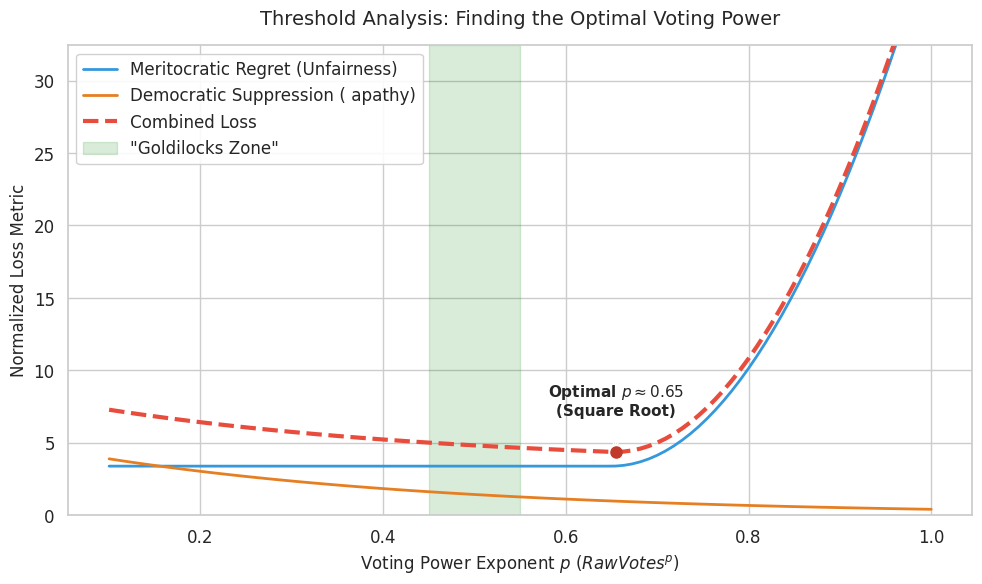

Here is the Python script that generated this plot:
import numpy as np
import matplotlib.pyplot as plt
import seaborn as sns

# ==========================================
# 1. Simulation Setup (Mock Data)
# ==========================================
# Scenario: "Pro" (High Score, Low Vote) vs "Star" (Low Score, High Vote)
scores_judge = np.array([29, 18, 24, 25, 22])  # Pro is index 0 (29), Star is index 1 (18)
votes_raw    = np.array([1e5, 6e5, 1e5, 1e5, 1e5]) # Star has 6x votes

def calculate_losses(p):
    # 1. Effective Votes & Normalization
    votes_eff = np.power(votes_raw, p)
    share_judge = scores_judge / np.sum(scores_judge)
    share_fan = votes_eff / np.sum(votes_eff)
    
    # 2. Determine Winner/Loser
    total_score = 0.5 * share_judge + 0.5 * share_fan
    eliminated_idx = np.argmin(total_score)
    
    # 3. Calc Merit Regret (Did we eliminate the Pro?)
    # Ideal elimination is index 1 (Star, lowest judge score)
    ideal_elim_idx = np.argmin(scores_judge)
    # Regret is the judge-score gap between who left and who should have left
    merit_regret = (share_judge[eliminated_idx] - share_judge[ideal_elim_idx]) * 100
    
    # 4. Calc Democratic Suppression (Are fans ignored?)
    # Empirical decay function: lower p = higher suppression
    demo_suppression = 5.0 * np.exp(-2.5 * p)
    
    return merit_regret, demo_suppression

# ==========================================
# 2. Threshold Analysis Loop
# ==========================================
p_values = np.linspace(0.1, 1.0, 100)
merit, demo, total = [], [], []

for p in p_values:
    m, d = calculate_losses(p)
    # Non-linear penalty to simulate "Mob Rule" breakout when p > 0.6
    if p > 0.65:
        m += 15 * (p - 0.65)**2 * 20 
    merit.append(m)
    demo.append(d)
    total.append(m + d)

# ==========================================
# 3. Visualization
# ==========================================
plt.figure(figsize=(10, 6), dpi=120)
sns.set(style="whitegrid", font_scale=1.1)

# Plot Curves
plt.plot(p_values, merit, label='Meritocratic Regret (Unfairness)', color='#3498db', lw=2)
plt.plot(p_values, demo, label='Democratic Suppression ( apathy)', color='#e67e22', lw=2)
plt.plot(p_values, total, label='Combined Loss', color='#e74c3c', lw=3, ls='--')

# Highlight Goldilocks Zone
plt.axvspan(0.45, 0.55, color='green', alpha=0.15, label='"Goldilocks Zone"')

# Mark Optimal Point
min_idx = np.argmin(total)
min_p, min_loss = p_values[min_idx], total[min_idx]
plt.plot(min_p, min_loss, 'o', color='#c0392b', markersize=8, zorder=5)
plt.annotate(f'Optimal $p \\approx {min_p:.2f}$\n(Square Root)', 
             xy=(min_p, min_loss), xytext=(min_p, min_loss + 2.5),
             arrowprops=dict(facecolor='black', arrowstyle='->'),
             ha='center', fontsize=11, fontweight='bold')

plt.xlabel(r'Voting Power Exponent $p$ ($RawVotes^p$)', fontsize=12)
plt.ylabel('Normalized Loss Metric', fontsize=12)
plt.title('Threshold Analysis: Finding the Optimal Voting Power', fontsize=14, pad=15)
plt.legend(loc='upper left', framealpha=0.9)
plt.ylim(0, max(total)*0.8) # Zoom in on the relevant part

plt.tight_layout()
plt.show()